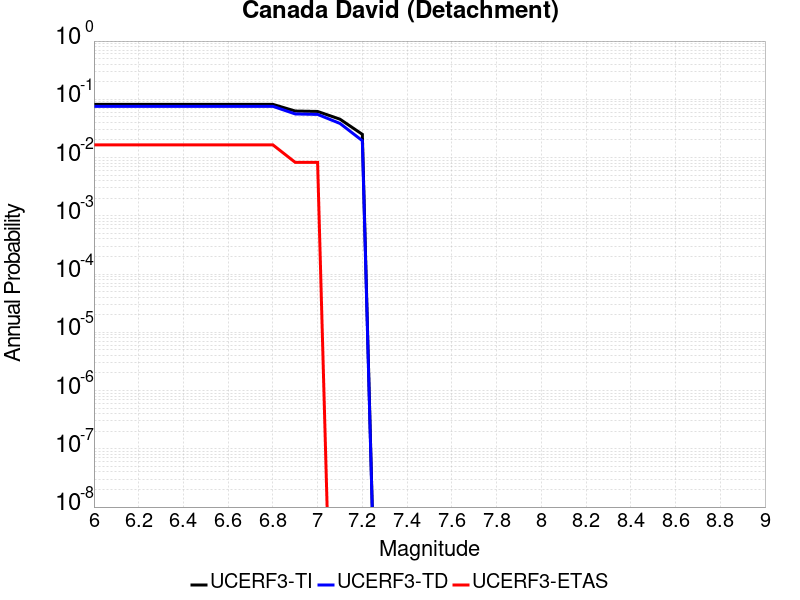

The data file committed next to this chart (first rows):
Magnitude, UCERF3-TI Prob, UCERF3-TD Prob, UCERF3-ETAS Prob
6.0, 0.08186, 0.07577, 0.01653
6.1, 0.08186, 0.07577, 0.01653
6.2, 0.08186, 0.07577, 0.01653
6.3, 0.08186, 0.07577, 0.01653
6.4, 0.08186, 0.07577, 0.01653
6.5, 0.08186, 0.07577, 0.01653
6.6, 0.08186, 0.07577, 0.01653
6.7, 0.08186, 0.07577, 0.01653
6.8, 0.08186, 0.07577, 0.01653
6.9, 0.06293, 0.05608, 0.008264
7.0, 0.06188, 0.05504, 0.008264
7.1, 0.0456, 0.03852, 0.0
7.2, 0.02505, 0.01949, 0.0
